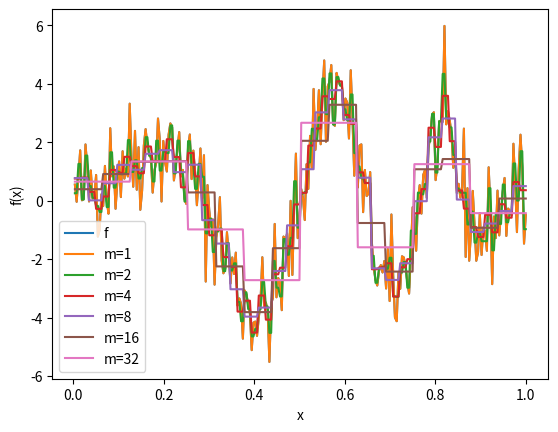
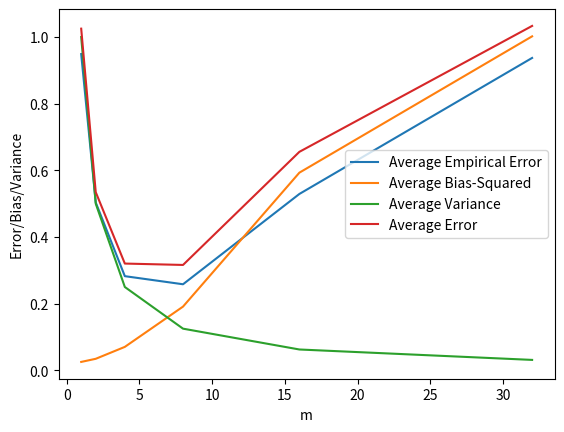

Generate these figures, in order, with matplotlib:
#!/usr/bin/env python3
# -*- coding: utf-8 -*-
"""
Created on Fri Oct  9 17:09:41 2020

[redacted]
"""
import numpy as np
import matplotlib.pyplot as plt

np.random.seed(42)

# B.1 
# d.
n = 256
sigmaSq = 1.0
f = lambda x : 4*np.sin(np.pi*x)*np.cos(6*np.pi*x**2)

x = np.array(range(1,n+1))/n
eta = np.random.normal(0,sigmaSq,size=256)
y = f(x) + eta

fig,ax = plt.subplots(1)
ax.plot(x,y,label='f')

mTup = (1,2,4,8,16,32)
empErrArr = np.zeros(shape=(len(mTup),))
avgSqBiasArr = np.zeros_like(empErrArr)
avgVarArr = np.zeros_like(empErrArr)
avgErrArr = np.zeros_like(empErrArr)

## Something doesnt work here
for k,m in enumerate(mTup):
    
    c = np.zeros(shape=(int(n/m),1))
    for j in range(1,int(n/m)+1):
        
        c[j-1] = np.sum(y[(j-1)*m:j*m])/m

    jArr = np.array(range(1,int(n/m)+1))
    lb = (jArr-1)*m/n
    ub = jArr*m/n
    fhat = np.zeros_like(x)
    for i in range(n):
        fhat[i] = np.dot((lb<x[i]) * (x[i]<=ub),c)

    empErrArr[k] = np.mean((f(x)-fhat)**2)
    
    bias = np.zeros(shape=(int(n/m),1))
    for j in range(1,int(n/m)+1):
        fbar = np.mean(f(x)[(j-1)*m:j*m])
        bias[j-1] = np.sum((fbar-f(x[(j-1)*m:j*m+1]))**2)
    
    avgSqBiasArr[k] = np.sum(bias)/n
    avgVarArr[k] = sigmaSq/m
    avgErrArr[k] = avgVarArr[k] + avgSqBiasArr[k]
      
    ax.plot(x,fhat,label='m={}'.format(m))
    
ax.legend()
ax.set_xlabel('x')
ax.set_ylabel('f(x)')

fig2,ax2 = plt.subplots(1)
ax2.plot(mTup,empErrArr,label='Average Empirical Error')
ax2.plot(mTup,avgSqBiasArr,label='Average Bias-Squared')
ax2.plot(mTup,avgVarArr,label='Average Variance')
ax2.plot(mTup,avgErrArr,label='Average Error')
ax2.legend()
ax2.set_xlabel('m')
ax2.set_ylabel('Error/Bias/Variance')